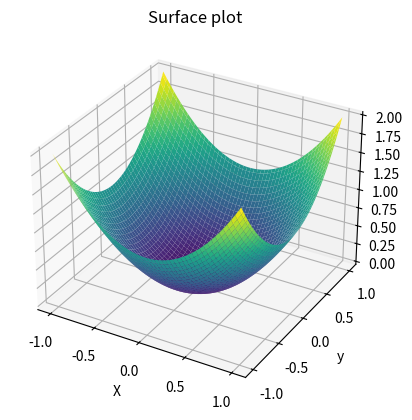

The matplotlib source for this figure:
# 1	Visualize the n-dimensional data using 3D surface plots.
import numpy as np
import matplotlib.pyplot as plt

x=np.outer(np.linspace(-1,1,100),np.ones(100))
y=x.T
z=x**2+y**2

fig=plt.figure()
ax=plt.axes(projection="3d")
ax.plot_surface(x,y,z,cmap="viridis")
ax.set_xlabel("X")
ax.set_ylabel("y")
ax.set_zlabel("z")
ax.set_title("Surface plot")

plt.show()
